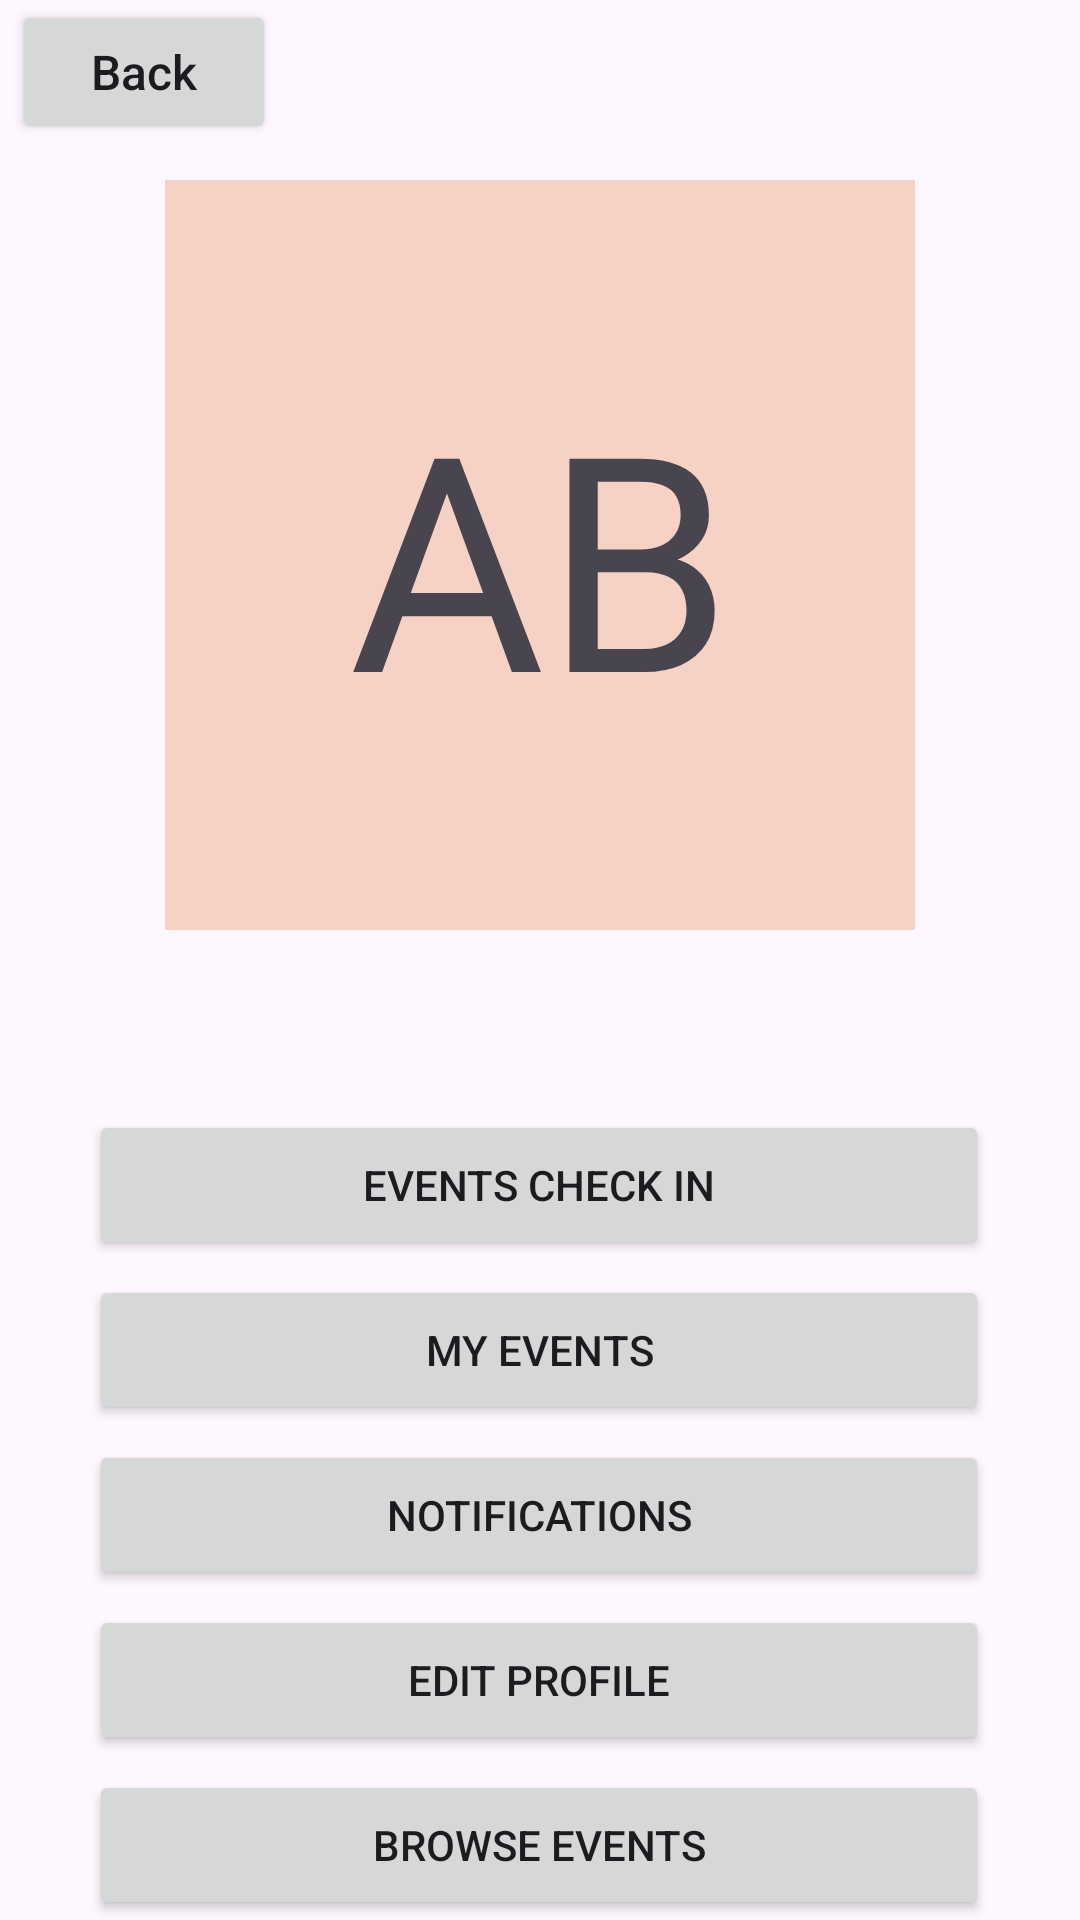

The Android layout XML behind this screen, and the referenced resources:
<!-- AndroidManifest.xml: application theme Theme.GIDEvents -->
<!-- res/layout/attendee_main.xml -->
<?xml version="1.0" encoding="utf-8"?>

<androidx.constraintlayout.widget.ConstraintLayout xmlns:android="http://schemas.android.com/apk/res/android"
    xmlns:app="http://schemas.android.com/apk/res-auto"
    xmlns:tools="http://schemas.android.com/tools"
    android:layout_width="match_parent"
    android:layout_height="match_parent"
    android:id="@+id/attendee_main"
    tools:context=".MainActivity">


    <TextView
        android:id="@+id/AttendeeImageText"
        android:layout_width="wrap_content"
        android:layout_height="wrap_content"
        android:text="AB"
        android:gravity="center"
        android:visibility="visible"
        android:textSize="100sp"
        android:background="@drawable/attendee_profile_picture_background"
        app:layout_constraintBottom_toTopOf="@+id/checkInButton"
        app:layout_constraintEnd_toEndOf="parent"
        app:layout_constraintStart_toStartOf="parent"
        app:layout_constraintTop_toTopOf="parent" />
    <Button
        android:id="@+id/back_button"
        android:layout_width="wrap_content"
        android:layout_height="wrap_content"
        android:layout_marginStart="4dp"
        android:text="@string/back_button"
        android:textAlignment="center"
        android:textAllCaps="false"
        android:textSize="16sp"
        app:layout_constraintStart_toStartOf="parent"
        app:layout_constraintTop_toTopOf="parent" />
    <Button
        android:id="@+id/checkInButton"
        android:layout_width="300dp"
        android:layout_height="50dp"
        android:layout_marginBottom="5dp"
        android:text="Events check in"
        app:layout_constraintBottom_toTopOf="@+id/enrolledEventsButton"
        app:layout_constraintEnd_toEndOf="parent"
        app:layout_constraintHorizontal_bias="0.495"
        app:layout_constraintStart_toStartOf="parent" />

    <Button
        android:id="@+id/enrolledEventsButton"
        android:layout_width="300dp"
        android:layout_height="50dp"
        android:layout_marginBottom="5dp"
        android:text="My events"
        app:layout_constraintBottom_toTopOf="@+id/notificationButton"
        app:layout_constraintEnd_toEndOf="parent"
        app:layout_constraintHorizontal_bias="0.495"
        app:layout_constraintStart_toStartOf="parent" />

    <Button
        android:id="@+id/notificationButton"
        android:layout_width="300dp"
        android:layout_height="50dp"
        android:layout_marginBottom="5dp"
        android:text="Notifications"
        app:layout_constraintBottom_toTopOf="@+id/profileEditButton"
        app:layout_constraintEnd_toEndOf="parent"
        app:layout_constraintHorizontal_bias="0.495"
        app:layout_constraintStart_toStartOf="parent" />

    <Button
        android:id="@+id/profileEditButton"
        android:layout_width="300dp"
        android:layout_height="50dp"
        android:layout_marginBottom="5dp"
        android:text="Edit profile"
        app:layout_constraintBottom_toTopOf="@+id/browseEventsButton"
        app:layout_constraintEnd_toEndOf="parent"
        app:layout_constraintHorizontal_bias="0.495"
        app:layout_constraintStart_toStartOf="parent" />

    <Button
        android:id="@+id/browseEventsButton"
        android:layout_width="300dp"
        android:layout_height="50dp"
        android:text="Browse events"
        app:layout_constraintBottom_toBottomOf="parent"
        app:layout_constraintEnd_toEndOf="parent"
        app:layout_constraintHorizontal_bias="0.495"
        app:layout_constraintStart_toStartOf="parent" />

    <ImageView
        android:id="@+id/AttendeeImageView"
        android:layout_width="250dp"
        android:layout_height="250dp"
        android:visibility="invisible"
        app:layout_constraintBottom_toBottomOf="@+id/AttendeeImageText"
        app:layout_constraintEnd_toEndOf="@+id/AttendeeImageText"
        app:layout_constraintStart_toStartOf="@+id/AttendeeImageText"
        app:layout_constraintTop_toTopOf="@+id/AttendeeImageText"
        tools:srcCompat="@tools:sample/avatars" />

</androidx.constraintlayout.widget.ConstraintLayout>
<!-- resources referenced by this layout -->
<resources>
  <!-- drawable attendee_profile_picture_background (drawable) -->
  <?xml version="1.0" encoding="UTF-8"?>
  <shape xmlns:android="http://schemas.android.com/apk/res/android" android:id="@+id/listview_background_shape">
      <padding android:left="2dp"
          android:top="2dp"
          android:right="2dp"
          android:bottom="2dp" />
      <solid android:color="#f5d2c3" />
      <size android:width="250dp"
          android:height="250dp" />
  </shape>
  <string name="back_button">Back</string>
  <style name="Theme.GIDEvents" parent="Base.Theme.GIDEvents" />
  <style name="Base.Theme.GIDEvents" parent="Theme.Material3.DayNight.NoActionBar">
          
          
      </style>
</resources>
